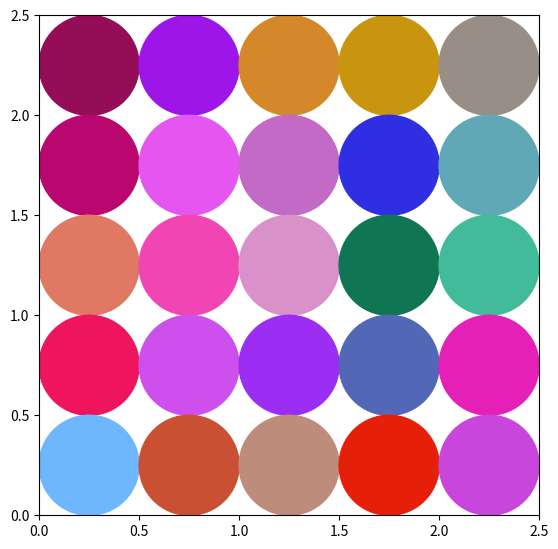

Python code for this plot:
# -*- coding: utf-8 -*-
"""
Created on Mon Feb  3 12:05:12 2020

[redacted]
"""

import numpy as np
import matplotlib.pyplot as plt
import matplotlib.patches as mpatches


row = 5
col = 5
noOfInput = 3
noOfOutput = row*col

weights = np.random.uniform(size=(noOfOutput,noOfInput))
plt.figure(figsize=(1,1))
circleSide = 0.5

size = 5
ax = plt.axes([0,0,size,size])
plt.axis((0,5*circleSide,0,5*circleSide))

for i in range(row*col):
        xy = circleSide*np.array([np.floor(i/row) + 0.5, (col-1-i)%col + 0.5])
        color = tuple(weights[i,:])
        circle = mpatches.Ellipse(xy, circleSide, circleSide, color = color)
        plt.gca().add_patch(circle)